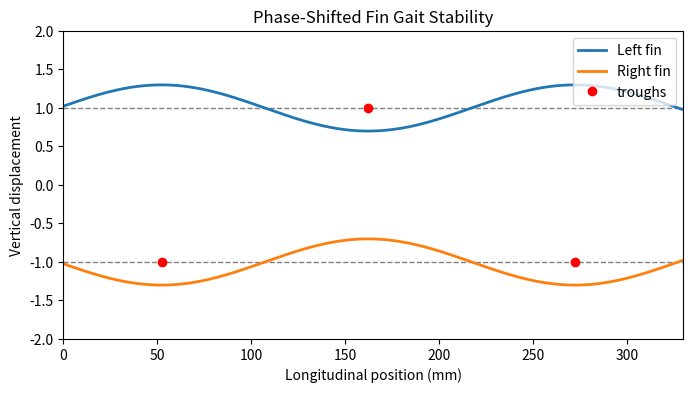

The script that saved this image:
import numpy as np
import matplotlib.pyplot as plt
from matplotlib.animation import FuncAnimation, PillowWriter

# Wave parameters
FIN_LENGTH = 330.0
AMPLITUDE = 0.3
TEMPORAL_FREQ = 0.5 * np.pi
SPATIAL_FREQ = 3 * np.pi / FIN_LENGTH

# Position arrays
x_positions = np.linspace(0, FIN_LENGTH, 800)
left_baseline = 1.0
right_baseline = -1.0

# Create figure and axes
fig, ax = plt.subplots(figsize=(8, 4))
ax.axhline(left_baseline, color="gray", linestyle="--", linewidth=1)
ax.axhline(right_baseline, color="gray", linestyle="--", linewidth=1)
ax.set(
    xlim=(0, FIN_LENGTH), 
    ylim=(-2, 2),
    xlabel="Longitudinal position (mm)",
    ylabel="Vertical displacement",
    title="Phase-Shifted Fin Gait Stability"
)

# Create plot elements
left_wave, = ax.plot([], [], linewidth=2, label="Left fin")
right_wave, = ax.plot([], [], linewidth=2, label="Right fin")
left_troughs, = ax.plot([], [], "ro", markersize=6, label="troughs")
right_troughs, = ax.plot([], [], "ro", markersize=6)
ax.legend(loc="upper right")


def find_troughs(wave_heights):
    """Find x-positions where wave has local minima."""
    is_trough = (wave_heights[1:-1] < wave_heights[:-2]) & (wave_heights[1:-1] < wave_heights[2:])
    trough_indices = np.where(is_trough)[0] + 1
    return x_positions[trough_indices]


def update_frame(frame_number):
    """Update animation for given frame."""
    time = frame_number * 0.05
    
    # Calculate wave heights
    left_heights = left_baseline + AMPLITUDE * np.sin(SPATIAL_FREQ * x_positions - TEMPORAL_FREQ * time)
    right_heights = right_baseline + AMPLITUDE * np.sin(SPATIAL_FREQ * x_positions - TEMPORAL_FREQ * time + np.pi)
    
    # Update waves
    left_wave.set_data(x_positions, left_heights)
    right_wave.set_data(x_positions, right_heights)
    
    # Update trough markers
    left_trough_x = find_troughs(left_heights)
    right_trough_x = find_troughs(right_heights)
    left_troughs.set_data(left_trough_x, [left_baseline] * len(left_trough_x))
    right_troughs.set_data(right_trough_x, [right_baseline] * len(right_trough_x))
    
    return left_wave, right_wave, left_troughs, right_troughs


# Create and save animation
total_frames = int(2 * np.pi / TEMPORAL_FREQ / 0.05)
animation = FuncAnimation(
    fig, 
    update_frame, 
    frames=total_frames,
    interval=40,
    blit=True
)

animation.save("out/gait_stability.gif", writer=PillowWriter(fps=20))
print("Saved as gait_stability.gif")